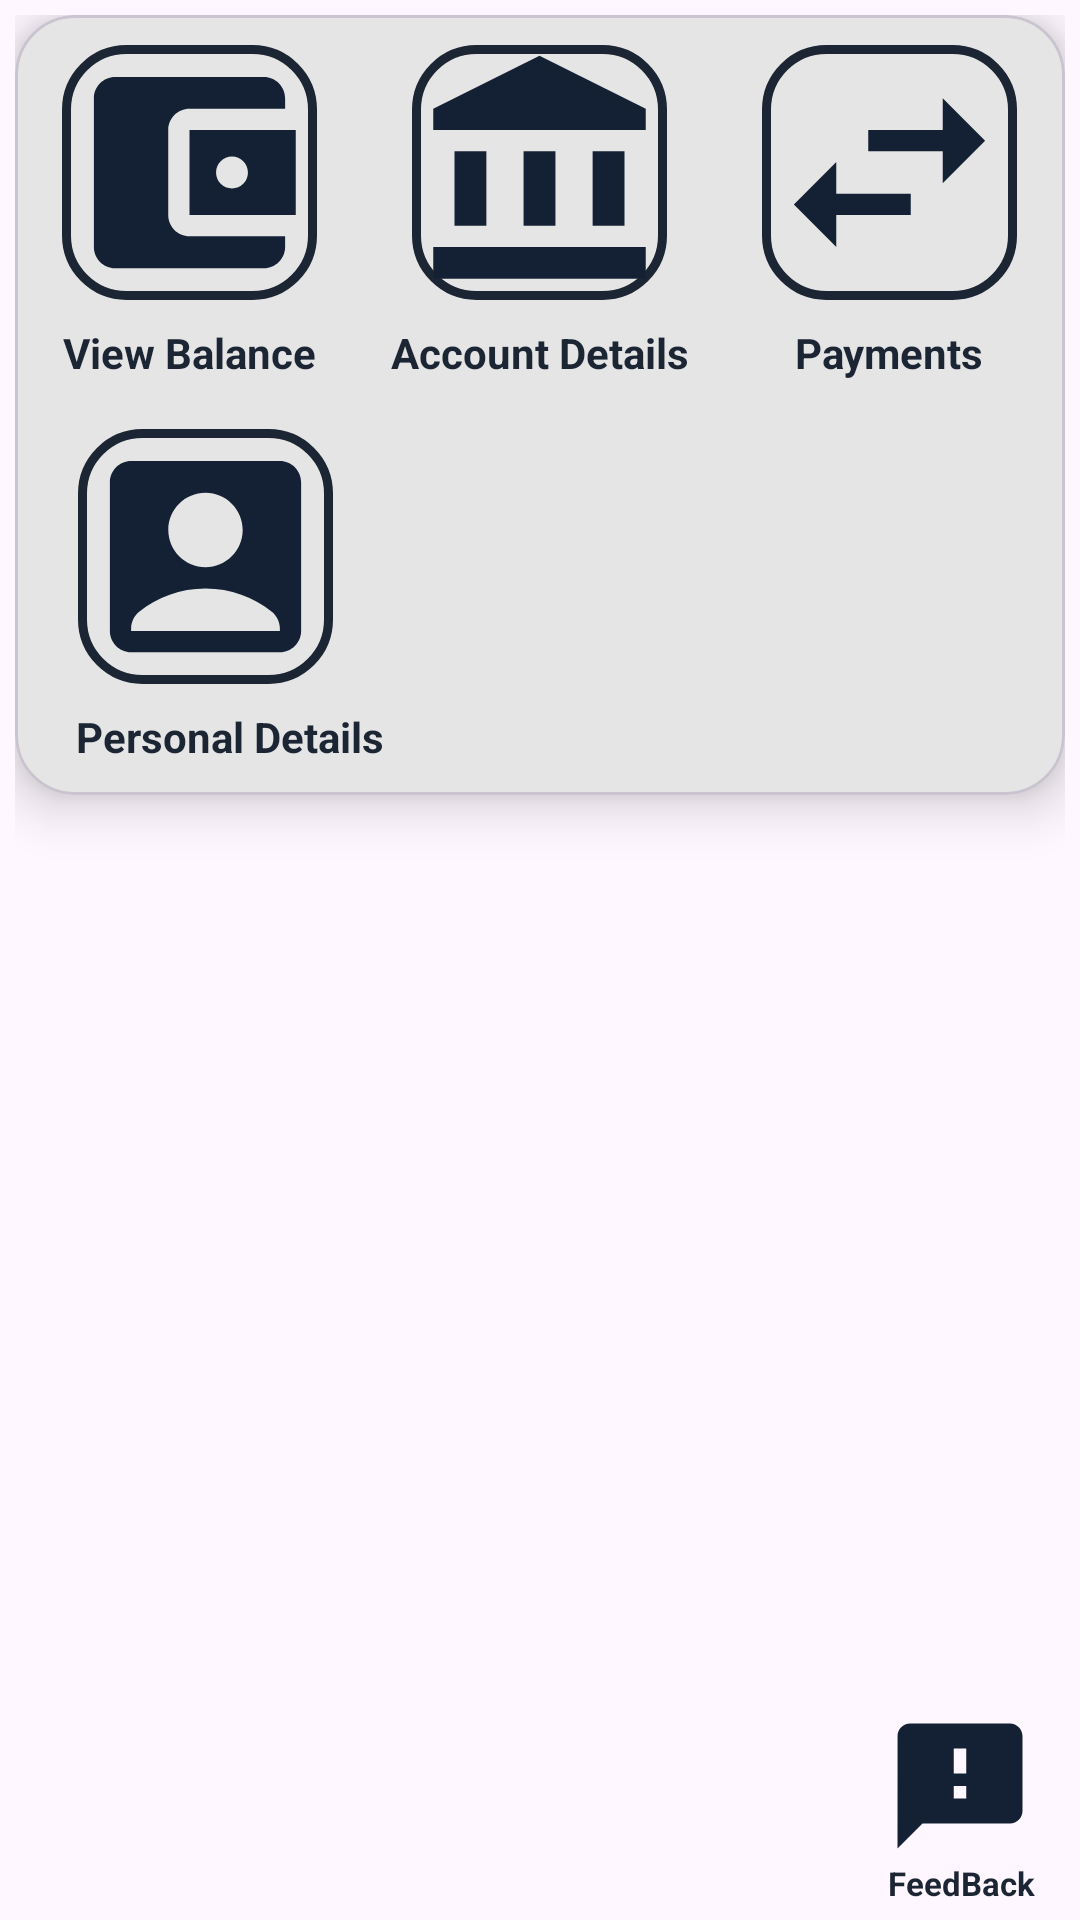

The Android layout XML behind this screen, and the referenced resources:
<!-- AndroidManifest.xml: application theme Base.Theme.UfsQkBank -->
<!-- res/layout/fragment_home.xml -->
<?xml version="1.0" encoding="utf-8"?>
<FrameLayout xmlns:android="http://schemas.android.com/apk/res/android"
    xmlns:tools="http://schemas.android.com/tools"
    android:layout_width="match_parent"
    android:layout_height="match_parent"
    xmlns:app="http://schemas.android.com/apk/res-auto"
    tools:context=".HomeFragment"
    android:padding="5dp"
    android:id="@+id/homeFrag">

    <TextView
        android:layout_width="match_parent"
        android:layout_height="wrap_content"
        android:text="Menu"
        android:textSize="30sp"
        android:textColor="@color/blackblue"
        android:textStyle="bold"
        android:gravity="center"/>
    <com.google.android.material.card.MaterialCardView

        android:layout_width="match_parent"
        android:layout_height="wrap_content"
        app:cardCornerRadius="20dp"
        app:cardElevation="10dp"
        app:cardBackgroundColor="@color/Grey">
        <TableLayout
            android:layout_marginTop="10dp"
            android:layout_marginBottom="10dp"
            android:layout_width="match_parent"
            android:layout_height="wrap_content"
            android:stretchColumns="1"
            android:layout_gravity="center_vertical"
            android:gravity="center">

            <TableRow
                android:layout_width="match_parent"
                android:layout_height="wrap_content"
                android:gravity="center">

                <LinearLayout
                    android:layout_width="0dp"
                    android:layout_height="wrap_content"
                    android:layout_weight="1"
                    android:gravity="center"
                    android:orientation="vertical">

                    <ImageView
                        android:id="@+id/imgViewBal"
                        android:layout_width="85dp"
                        android:layout_height="85dp"
                        android:background="@drawable/square_background"
                        android:src="@drawable/baseline_account_balance_wallet_24" />

                    <TextView
                        android:layout_width="wrap_content"
                        android:layout_height="wrap_content"
                        android:text="View Balance"
                        android:textColor="@color/blackblue"
                        android:textSize="14sp"
                        android:gravity="center"
                        android:paddingTop="8dp"
                        android:textStyle="bold"/>


                </LinearLayout>

                <LinearLayout
                    android:layout_width="0dp"
                    android:layout_height="wrap_content"
                    android:layout_weight="1"
                    android:gravity="center"
                    android:orientation="vertical">

                    <ImageView
                        android:focusable="true"
                        android:id="@+id/imgAccountDetails"
                        android:layout_width="85dp"
                        android:layout_height="85dp"
                        android:background="@drawable/square_background"
                        android:src="@drawable/baseline_account_balance_24" />

                    <TextView
                        android:layout_width="wrap_content"
                        android:layout_height="wrap_content"
                        android:text="Account Details"
                        android:textColor="@color/blackblue"
                        android:textSize="14sp"
                        android:gravity="center"
                        android:paddingTop="8dp"
                        android:textStyle="bold"/>
                </LinearLayout>

                <LinearLayout
                    android:layout_width="0dp"
                    android:layout_height="wrap_content"
                    android:layout_weight="1"
                    android:gravity="center"
                    android:orientation="vertical">

                    <ImageView
                        android:focusable="true"
                        android:id="@+id/imgPayment"
                        android:layout_width="85dp"
                        android:layout_height="85dp"
                        android:background="@drawable/square_background"
                        android:src="@drawable/baseline_swap_horiz_24" />

                    <TextView
                        android:layout_width="wrap_content"
                        android:layout_height="wrap_content"
                        android:text="Payments"
                        android:textColor="@color/blackblue"
                        android:textSize="14sp"
                        android:textStyle="bold"
                        android:gravity="center"
                        android:paddingTop="8dp" />
                </LinearLayout>
            </TableRow>

            <TableRow
                android:layout_width="match_parent"
                android:layout_height="wrap_content"
                android:paddingTop="16dp">

                <LinearLayout
                    android:layout_width="0dp"
                    android:layout_height="wrap_content"
                    android:layout_weight="1"
                    android:orientation="vertical">

                    <ImageView
                        android:focusable="true"
                        android:id="@+id/imgPersonal"
                        android:layout_marginStart="21dp"
                        android:layout_width="85dp"
                        android:layout_height="85dp"
                        android:background="@drawable/square_background"
                        android:src="@drawable/baseline_account_box_24" />

                    <TextView
                        android:layout_marginStart="20dp"
                        android:layout_width="wrap_content"
                        android:layout_height="wrap_content"
                        android:text="Personal Details"
                        android:textSize="14sp"
                        android:textColor="@color/blackblue"
                        android:gravity="center"
                        android:textStyle="bold"
                        android:paddingTop="8dp" />
                </LinearLayout>

            </TableRow>


        </TableLayout>

    </com.google.android.material.card.MaterialCardView>
    <LinearLayout
        android:layout_gravity="bottom"
        android:gravity="end"
        android:layout_width="match_parent"
        android:layout_height="wrap_content"
        android:layout_weight="1"
        android:orientation="vertical">

        <ImageView
            android:focusable="true"
            android:id="@+id/imgFeeback"
            android:layout_marginEnd="10dp"
            android:layout_width="50dp"
            android:layout_height="50dp"
            android:src="@drawable/baseline_feedback_24" />

        <TextView
            android:layout_marginEnd="10dp"
            android:layout_width="wrap_content"
            android:layout_height="wrap_content"
            android:text="FeedBack"
            android:textSize="11sp"
            android:textColor="@color/blackblue"
            android:gravity="center"
            android:textStyle="bold"
            />
    </LinearLayout>


</FrameLayout>
<!-- resources referenced by this layout -->
<resources>
  <color name="Grey">#E5E5E5</color>
  <color name="blackblue">#1C2533</color>
  <!-- drawable baseline_account_balance_24 (drawable) -->
  <vector android:height="24dp" android:tint="#142134"
      android:viewportHeight="24" android:viewportWidth="24"
      android:width="24dp" xmlns:android="http://schemas.android.com/apk/res/android">
      <path android:fillColor="@android:color/white" android:pathData="M4,10h3v7h-3z"/>
      <path android:fillColor="@android:color/white" android:pathData="M10.5,10h3v7h-3z"/>
      <path android:fillColor="@android:color/white" android:pathData="M2,19h20v3h-20z"/>
      <path android:fillColor="@android:color/white" android:pathData="M17,10h3v7h-3z"/>
      <path android:fillColor="@android:color/white" android:pathData="M12,1l-10,5l0,2l20,0l0,-2z"/>
  </vector>
  <!-- drawable baseline_account_balance_wallet_24 (drawable) -->
  <vector android:height="24dp" android:tint="#142134"
      android:viewportHeight="24" android:viewportWidth="24"
      android:width="24dp" xmlns:android="http://schemas.android.com/apk/res/android">
      <path android:fillColor="@android:color/white" android:pathData="M21,18v1c0,1.1 -0.9,2 -2,2L5,21c-1.11,0 -2,-0.9 -2,-2L3,5c0,-1.1 0.89,-2 2,-2h14c1.1,0 2,0.9 2,2v1h-9c-1.11,0 -2,0.9 -2,2v8c0,1.1 0.89,2 2,2h9zM12,16h10L22,8L12,8v8zM16,13.5c-0.83,0 -1.5,-0.67 -1.5,-1.5s0.67,-1.5 1.5,-1.5 1.5,0.67 1.5,1.5 -0.67,1.5 -1.5,1.5z"/>
  </vector>
  <!-- drawable baseline_account_box_24 (drawable) -->
  <vector android:height="24dp" android:tint="#142134"
      android:viewportHeight="24" android:viewportWidth="24"
      android:width="24dp" xmlns:android="http://schemas.android.com/apk/res/android">
      <path android:fillColor="@android:color/white" android:pathData="M19,3H5C3.9,3 3,3.9 3,5v14c0,1.1 0.9,2 2,2h14c1.1,0 2,-0.9 2,-2V5C21,3.9 20.1,3 19,3zM12,6c1.93,0 3.5,1.57 3.5,3.5c0,1.93 -1.57,3.5 -3.5,3.5s-3.5,-1.57 -3.5,-3.5C8.5,7.57 10.07,6 12,6zM19,19H5v-0.23c0,-0.62 0.28,-1.2 0.76,-1.58C7.47,15.82 9.64,15 12,15s4.53,0.82 6.24,2.19c0.48,0.38 0.76,0.97 0.76,1.58V19z"/>
  </vector>
  <!-- drawable baseline_feedback_24 (drawable) -->
  <vector android:height="24dp" android:tint="#142134"
      android:viewportHeight="24" android:viewportWidth="24"
      android:width="24dp" xmlns:android="http://schemas.android.com/apk/res/android">
      <path android:fillColor="@android:color/white" android:pathData="M20,2L4,2c-1.1,0 -1.99,0.9 -1.99,2L2,22l4,-4h14c1.1,0 2,-0.9 2,-2L22,4c0,-1.1 -0.9,-2 -2,-2zM13,14h-2v-2h2v2zM13,10h-2L11,6h2v4z"/>
  </vector>
  <!-- drawable baseline_swap_horiz_24 (drawable) -->
  <vector android:height="24dp" android:tint="#142134"
      android:viewportHeight="24" android:viewportWidth="24"
      android:width="24dp" xmlns:android="http://schemas.android.com/apk/res/android">
      <path android:fillColor="@android:color/white" android:pathData="M6.99,11L3,15l3.99,4v-3H14v-2H6.99v-3zM21,9l-3.99,-4v3H10v2h7.01v3L21,9z"/>
  </vector>
  <!-- drawable square_background (drawable) -->
  <?xml version="1.0" encoding="utf-8"?>
  <shape xmlns:android="http://schemas.android.com/apk/res/android">
  <solid android:color="@color/transparent" />
  <corners android:radius="20dp" />
      <stroke
          android:width="3dp"
          android:color="@color/blackblue" />
  </shape>
  <style name="Base.Theme.UfsQkBank" parent="Theme.Material3.DayNight.NoActionBar">
          
          
          <item name="colorPrimary">@color/black</item>
  
          <item name="android:windowBackground">@color/Grey</item>
      </style>
  <color name="transparent">#00FFFFFF</color>
  <color name="black">#FF000000</color>
</resources>
